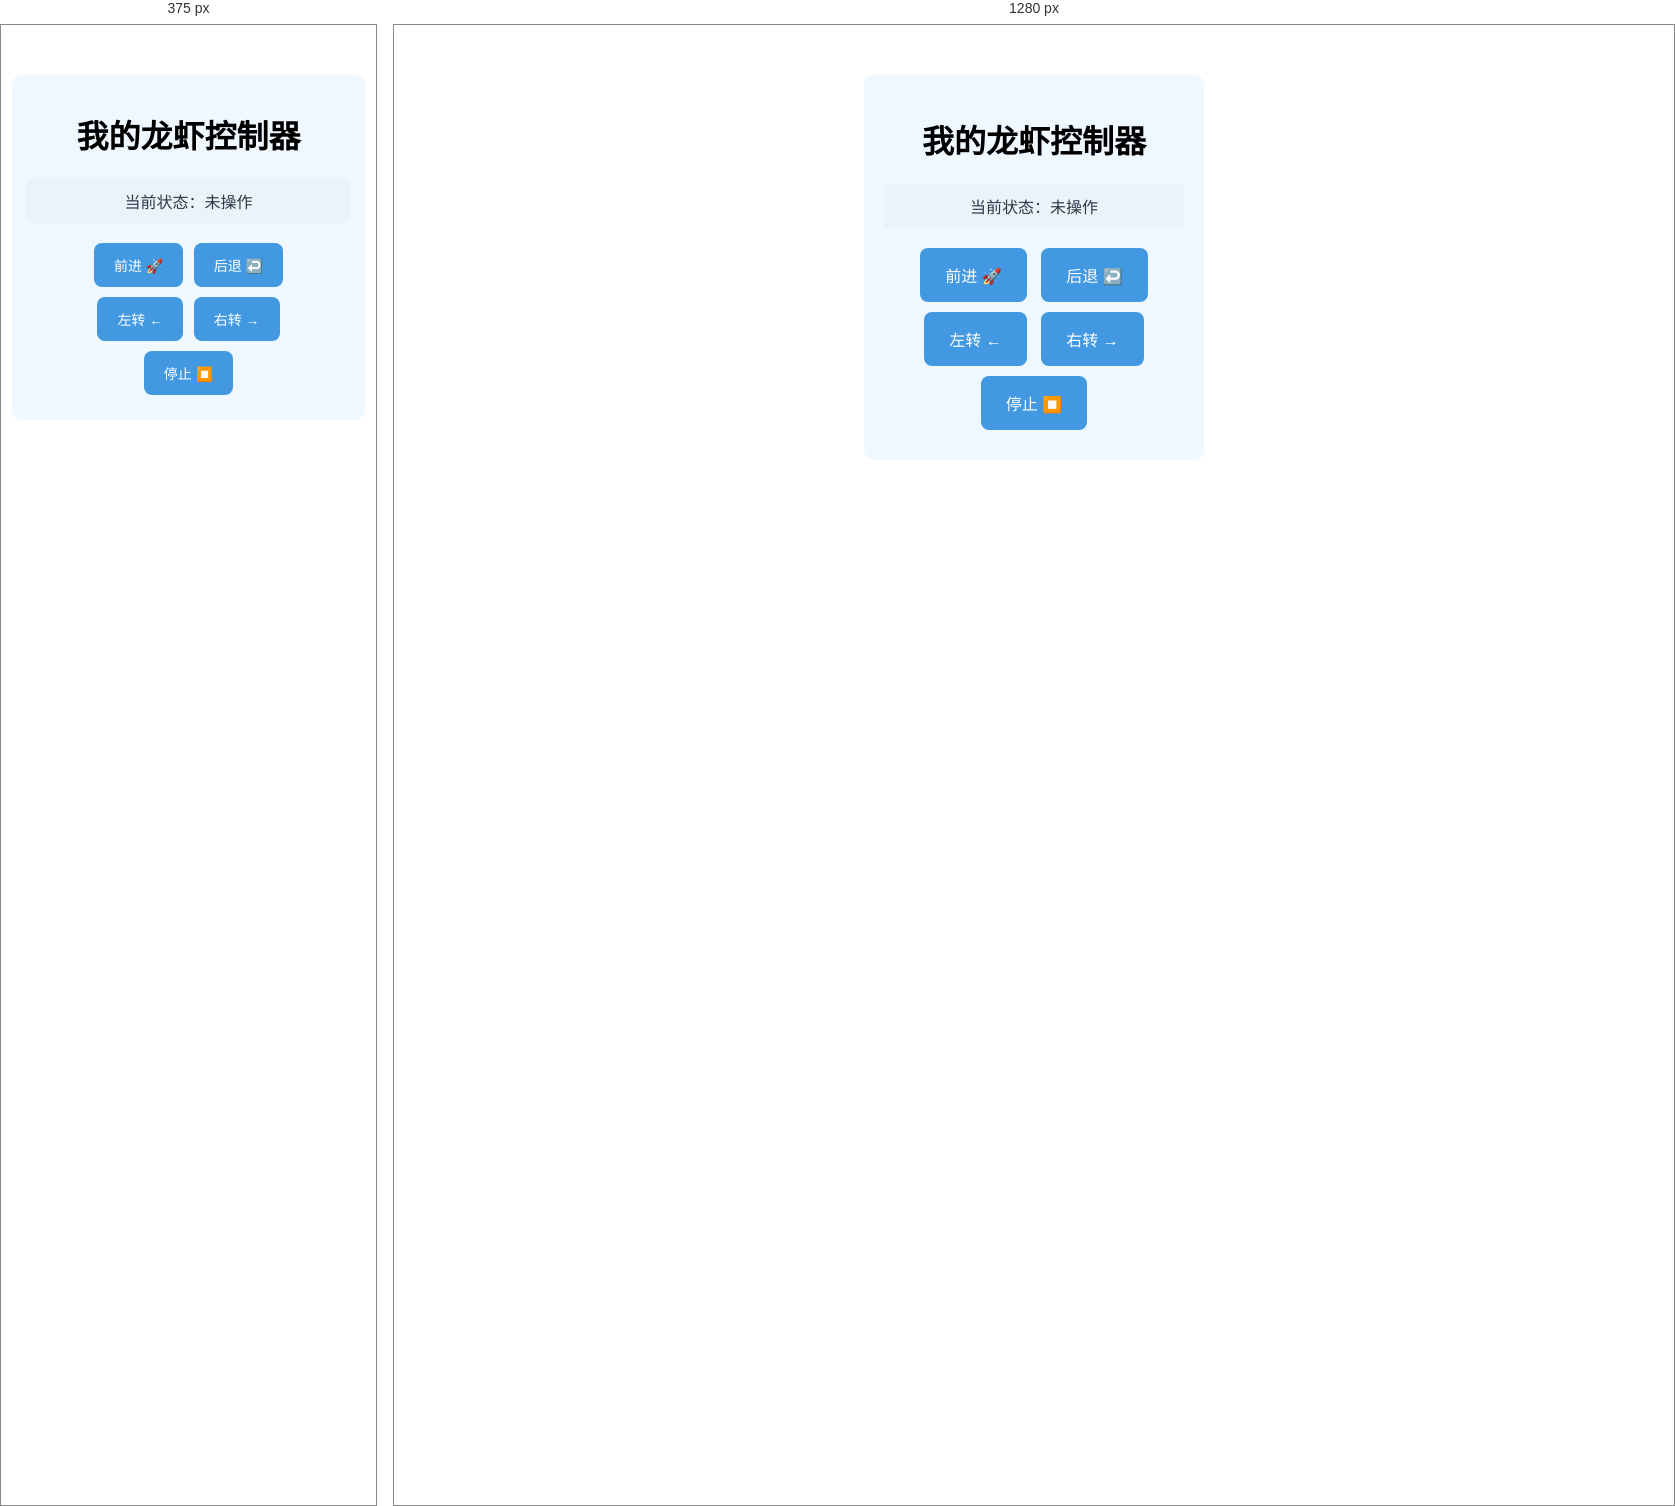
Rendered at 375 px and 1280 px, left to right.

<!-- file: index.html -->
<!DOCTYPE html>
<html lang="zh-CN">
<head>
  <meta charset="UTF-8">
  <meta name="viewport" content="width=device-width, initial-scale=1.0">
  <title>我的龙虾控制器</title>
  <link rel="stylesheet" href="style.css">
</head>
<body>
  <div class="control-panel">
    <h1>我的龙虾控制器</h1>
    <div class="status">当前状态：未操作</div>
    <div class="btn-group">
      <button id="forward">前进 🚀</button>
      <button id="backward">后退 ↩️</button>
    </div>
    <div class="btn-group">
      <button id="left">左转 ←</button>
      <button id="right">右转 →</button>
    </div>
    <div class="btn-group">
      <button id="stop">停止 ⏹️</button>
    </div>
  </div>
  <script src="script.js"></script>
</body>
</html>


/* @media block from style.css */
@media (max-width: 400px) {
  .control-panel {
    width: 90%;
    padding: 15px;
  }
  button {
    padding: 12px 20px;
    margin: 0 3px;
    font-size: 14px;
  }
}